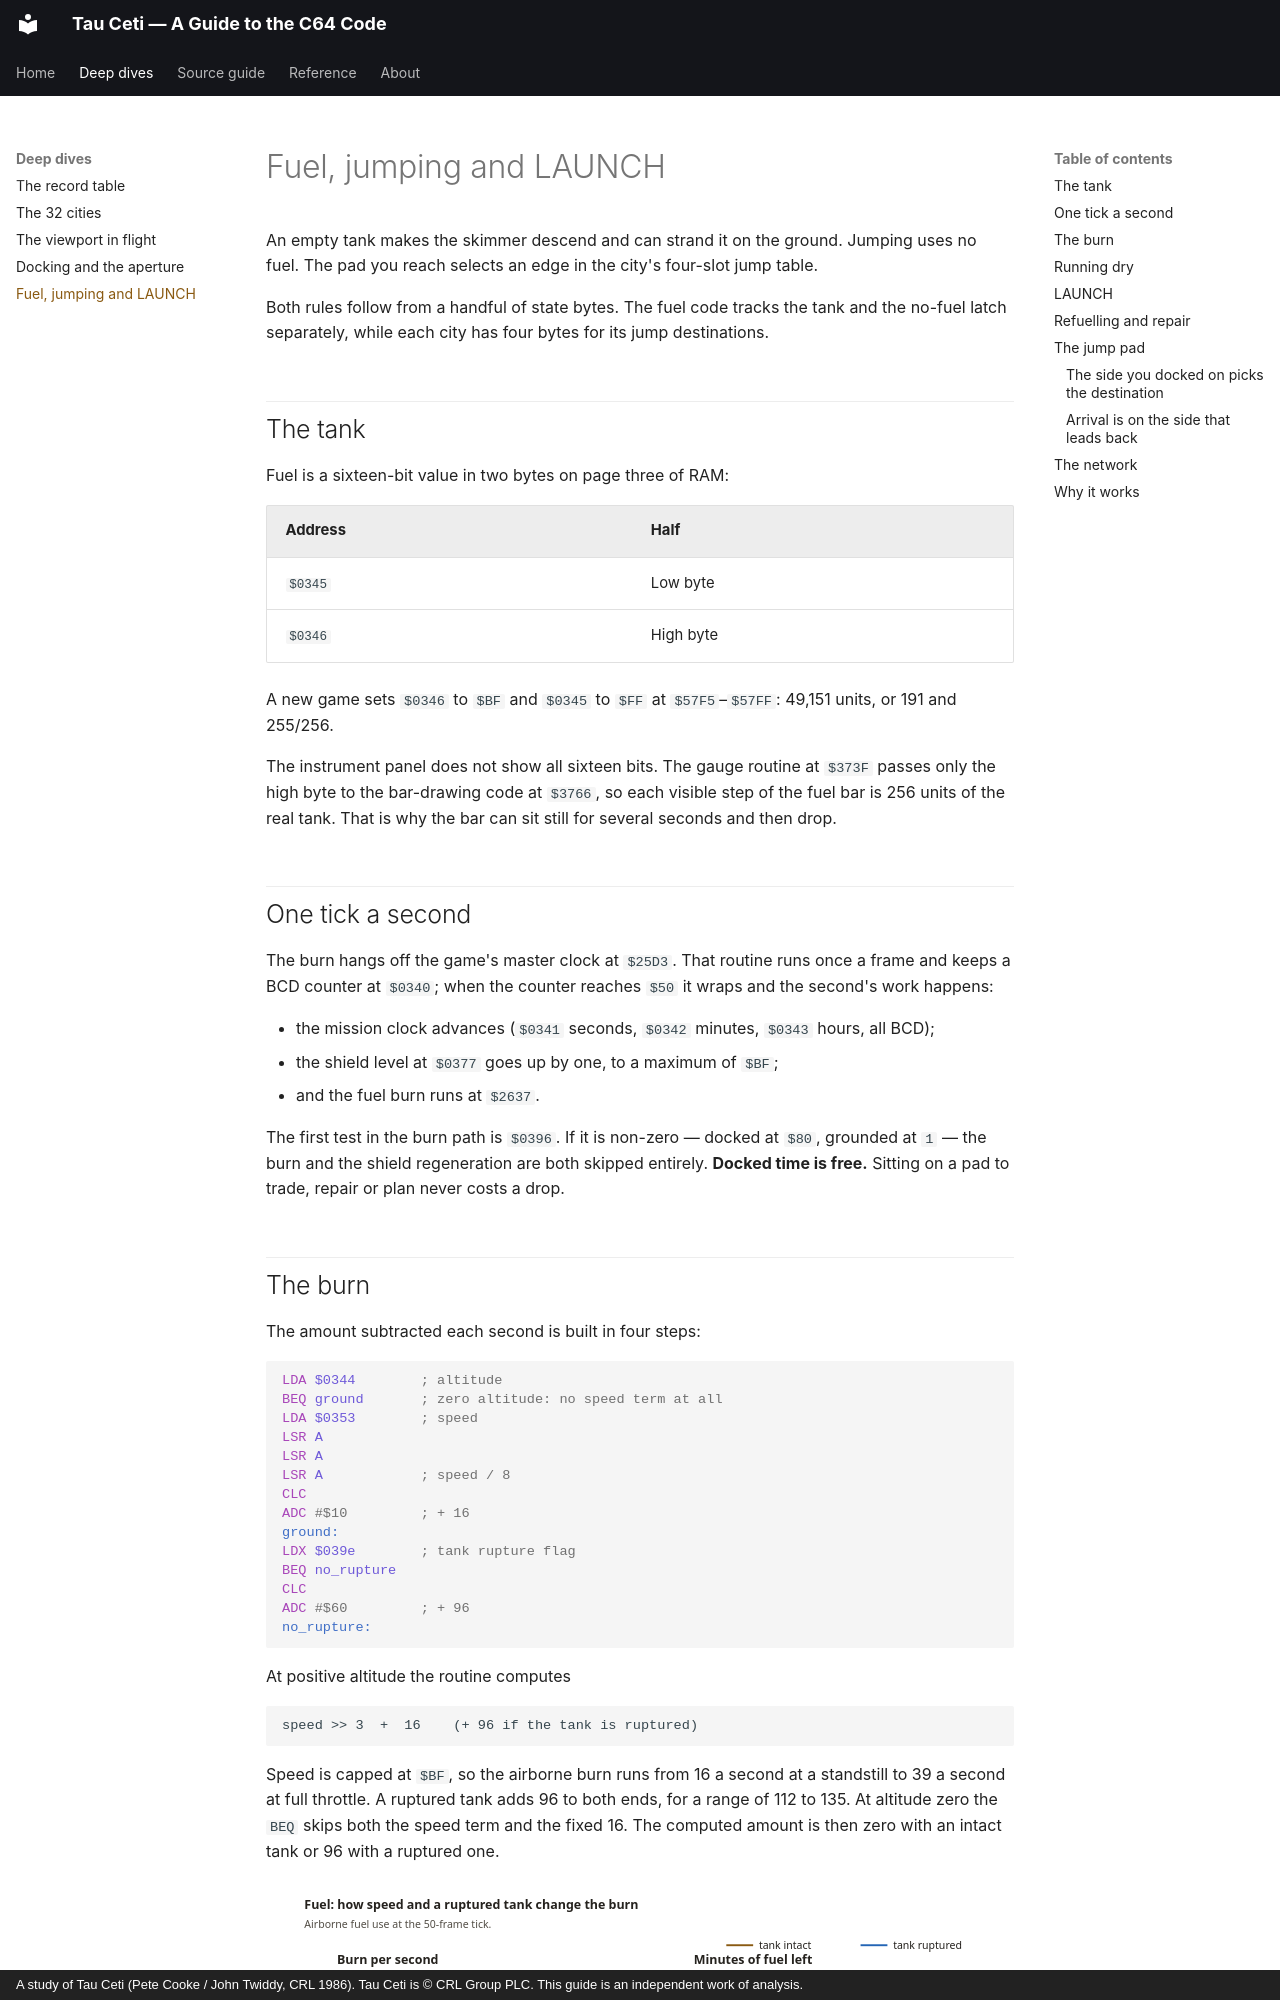

repository: colharris113/tau-ceti · page: deep-dives/fuel-and-jumping/index.html · generator: mkdocs · copyright: A study of Tau Ceti (Pete Cooke / John Twiddy, CRL 1986). Tau Ceti is © CRL Group PLC. This guide is an independent work of analysis.

# Fuel, jumping and LAUNCH

An empty tank makes the skimmer descend and can strand it on the ground. Jumping uses no fuel. The pad you reach selects an edge in the city's four-slot jump table.

Both rules follow from a handful of state bytes. The fuel code tracks the tank and the no-fuel latch separately, while each city has four bytes for its jump destinations.

## The tank

Fuel is a sixteen-bit value in two bytes on page three of RAM:

| Address | Half |
| --- | --- |
| `$0345` | Low byte |
| `$0346` | High byte |

A new game sets `$0346` to `$BF` and `$0345` to `$FF` at `$57F5`–`$57FF`: 49,151 units, or 191 and 255/256.

The instrument panel does not show all sixteen bits. The gauge routine at `$373F` passes only the high byte to the bar-drawing code at `$3766`, so each visible step of the fuel bar is 256 units of the real tank. That is why the bar can sit still for several seconds and then drop.

## One tick a second

The burn hangs off the game's master clock at `$25D3`. That routine runs once a frame and keeps a BCD counter at `$0340`; when the counter reaches `$50` it wraps and the second's work happens:

- the mission clock advances (`$0341` seconds, `$0342` minutes, `$0343` hours, all BCD);
- the shield level at `$0377` goes up by one, to a maximum of `$BF`;
- and the fuel burn runs at `$2637`.

The first test in the burn path is `$0396`. If it is non-zero — docked at `$80`, grounded at `1` — the burn and the shield regeneration are both skipped entirely. **Docked time is free.** Sitting on a pad to trade, repair or plan never costs a drop.
